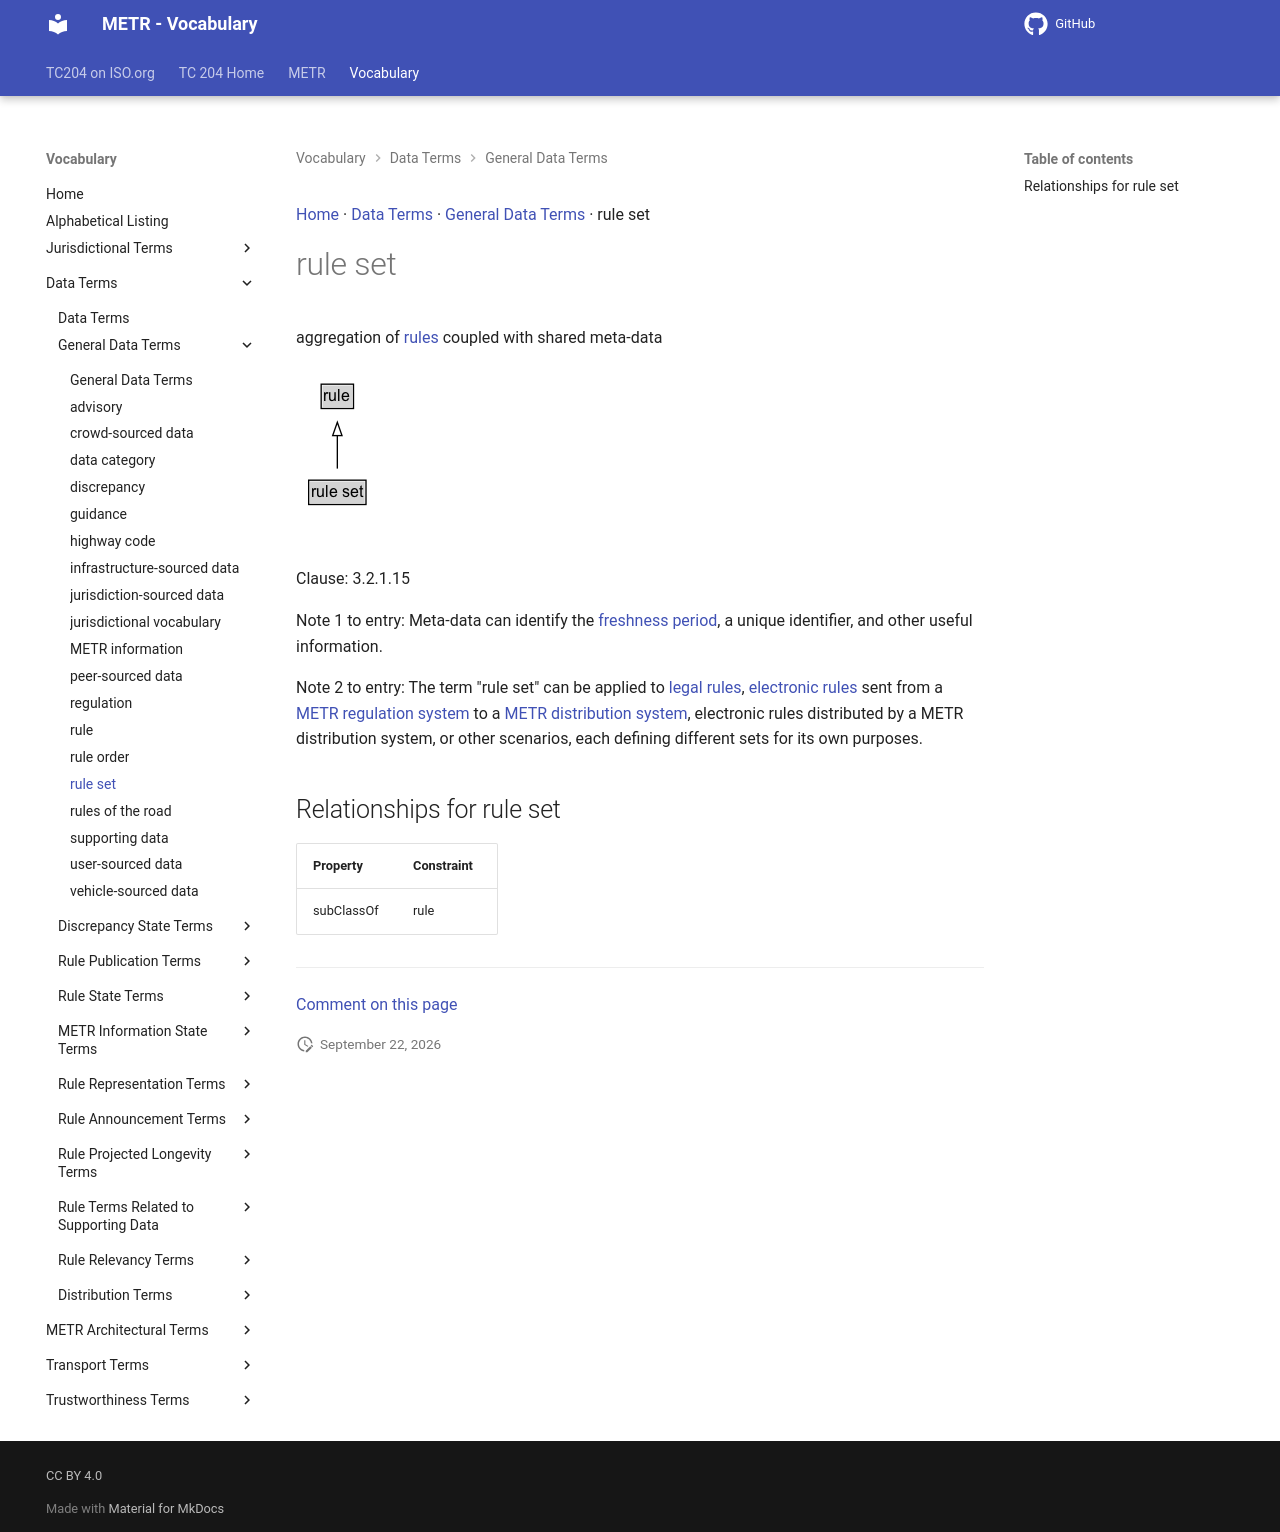

repository: k-vaughn/iso24315-vocab · page: preview/terms/rule set/index.html · generator: mkdocs

[Home](../index.md) · [Data Terms](groups/Data Terms.md) · [General Data Terms](patterns/General Data Terms.md) · rule set

# rule set

aggregation of [rules](rule.md) coupled with shared meta-data

<object type="image/svg+xml" data="../../diagrams/rule set.dot.svg">
    <img alt="rule set Diagram" src="../../diagrams/rule set.dot.png" /> <!-- Fallback for non-SVG browsers -->
</object>

Clause: 3.2.1.15

Note 1 to entry: Meta-data can identify the [freshness period](freshness period.md), a unique identifier, and other useful information.

Note 2 to entry: The term "rule set" can be applied to [legal rules](legal rule.md), [electronic rules](electronic rule.md) sent from a [METR regulation system](METR regulation system.md) to a [METR distribution system](METR distribution system.md), electronic rules distributed by a METR distribution system, or other scenarios, each defining different sets for its own purposes.

## Relationships for rule set

| Property | Constraint |
| --- | --- |
| subClassOf | rule |


---

[Comment on this page](https://github.com/ISO-TC204/iso24315-vocab/issues/new?template=page-feedback.yml&title=%5BPage+feedback%5D+rule+set&page-title=rule+set&page-path=terms%2Frule+set.md)
